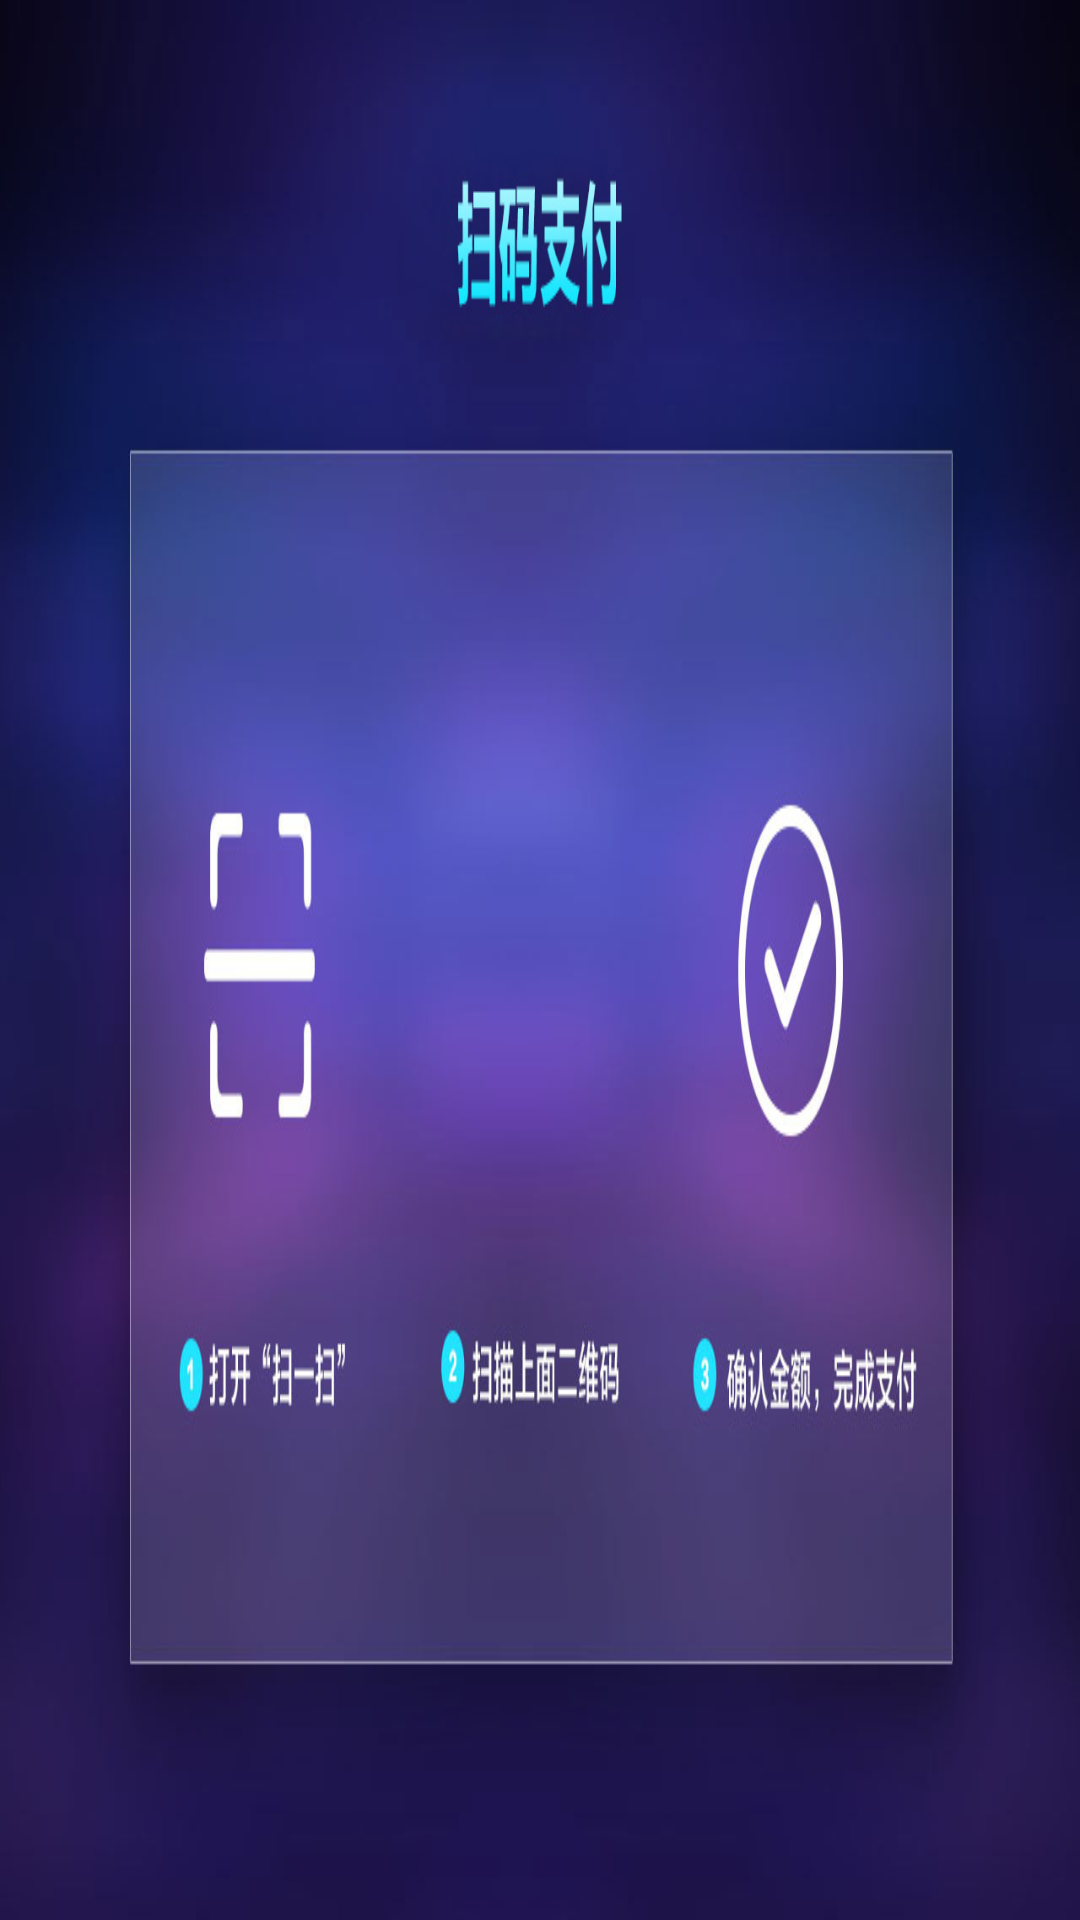

The Android layout XML behind this screen, and the referenced resources:
<!-- AndroidManifest.xml: application theme AppTheme -->
<!-- res/layout/sdk_activity_alipay.xml -->
<?xml version="1.0" encoding="utf-8"?>
<LinearLayout xmlns:android="http://schemas.android.com/apk/res/android"
    android:layout_width="match_parent"
    android:layout_height="match_parent"
    android:background="@drawable/ic_payment_scan"
    android:orientation="vertical" >

    <ImageView
        android:id="@+id/alipayUrl"
        android:layout_width="180dp"
        android:layout_height="180dp"
        android:layout_marginLeft="545dp"
        android:layout_marginTop="250dp"
        android:scaleType="fitXY" />

</LinearLayout>
<!-- resources referenced by this layout -->
<resources>
  <!-- drawable ic_payment_scan: jpg bitmap (drawable-xhdpi, 70418 bytes) -->
  <style name="AppTheme" parent="AppBaseTheme">
          
      </style>
  <style name="AppBaseTheme" parent="android:Theme.Light">
          
      </style>
</resources>
